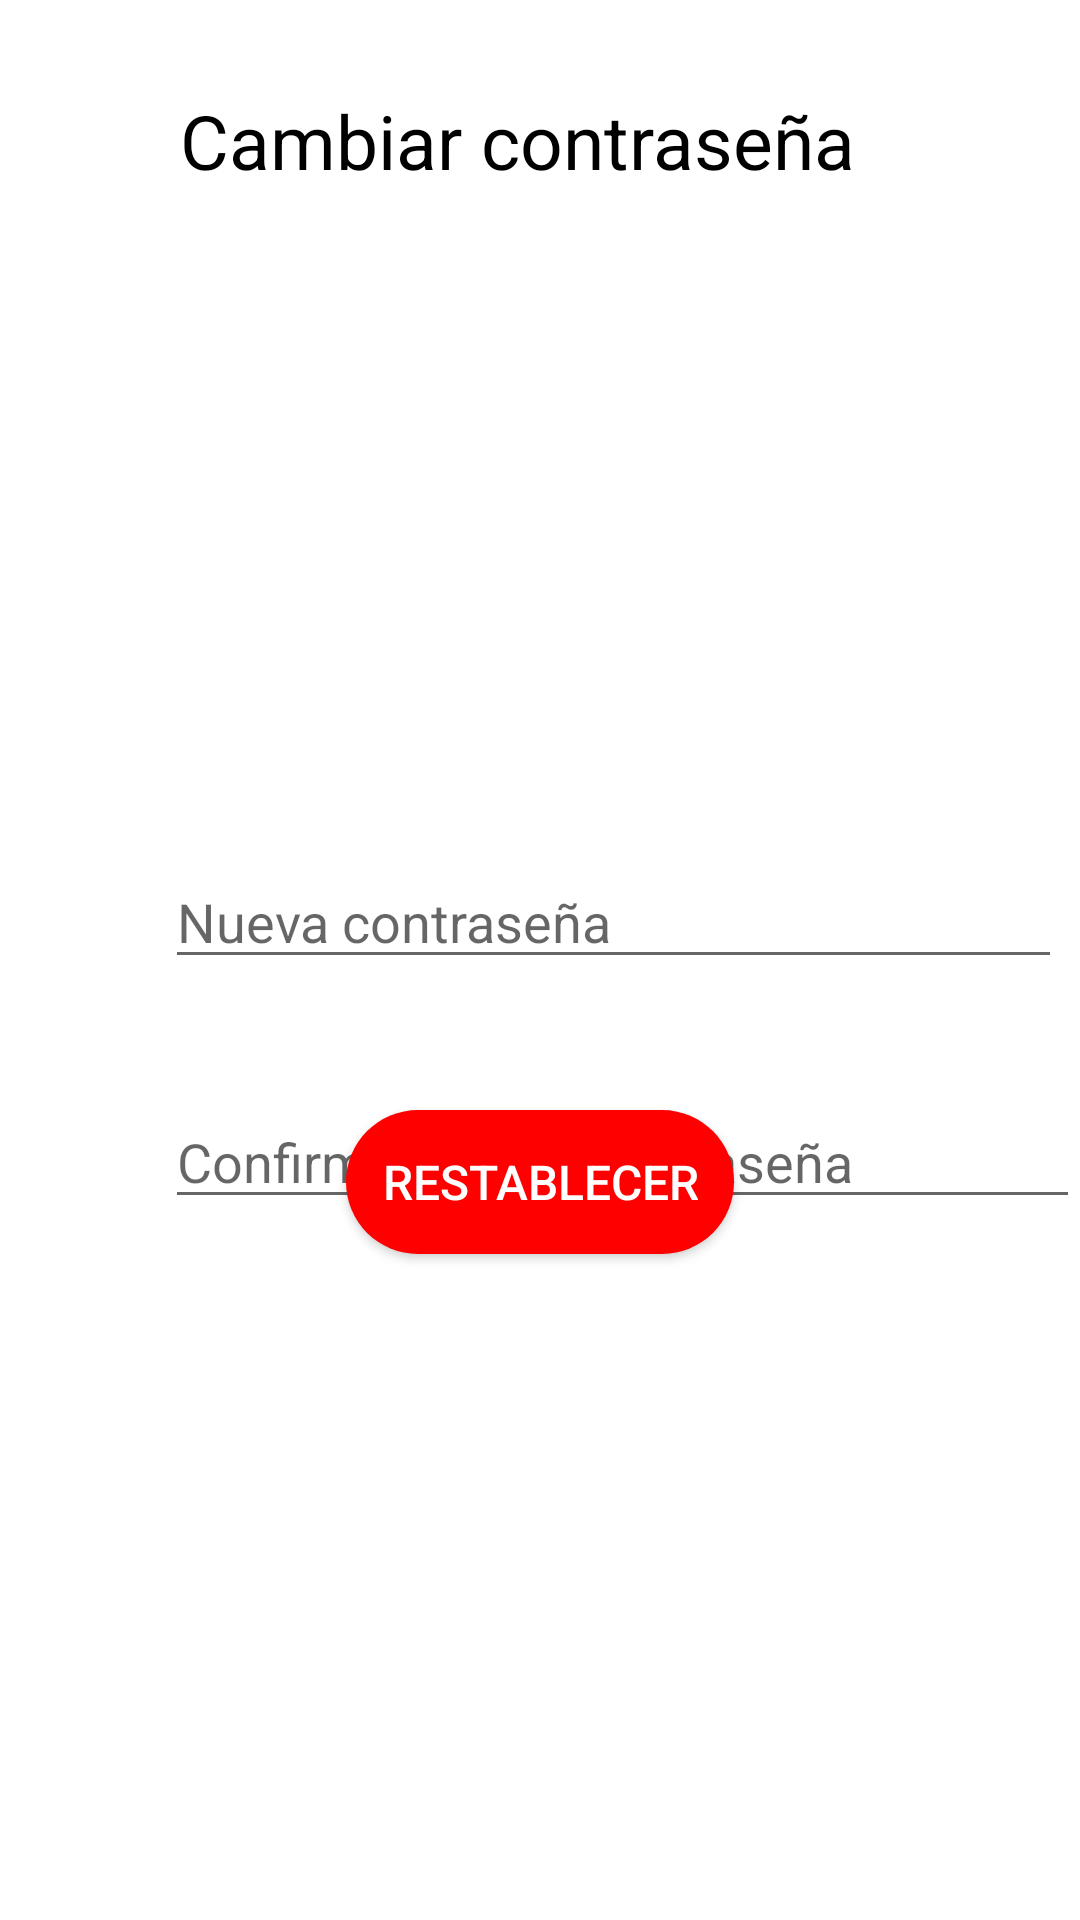

Write the Android layout XML for this screen, with the resource values it uses.
<!-- AndroidManifest.xml: application theme Theme.ItManagement -->
<!-- res/layout/formulario_cambiar_contrasenha_02_layout.xml -->
<?xml version="1.0" encoding="utf-8"?>
<RelativeLayout xmlns:android="http://schemas.android.com/apk/res/android"
    xmlns:app="http://schemas.android.com/apk/res-auto"
    xmlns:tools="http://schemas.android.com/tools"
    android:layout_width="match_parent"
    android:layout_height="match_parent"
    android:background="#FFFFFF">


    <ImageView
        android:id="@+id/imageView"
        android:layout_width="43dp"
        android:layout_height="35dp"
        app:srcCompat="@drawable/arrows"
        android:layout_marginTop="30dp"
        android:layout_marginLeft="10dp"
        android:clickable="true"
        android:onClick="LanzarVistaFormularioCambiarContrasenha01" />

    <TextView
        android:id="@+id/textView"
        android:layout_width="341dp"
        android:layout_height="44dp"
        android:layout_marginLeft="60dp"
        android:layout_marginTop="30dp"
        android:text="Cambiar contraseña"
        android:textSize="25dp" />

    <ImageView
        android:id="@+id/imageView16"
        android:layout_width="match_parent"
        android:layout_height="wrap_content"
        android:layout_marginTop="270dp"
        app:srcCompat="@drawable/bloque_texto" />

    <ImageView
        android:id="@+id/imageView17"
        android:layout_width="match_parent"
        android:layout_height="wrap_content"
        android:layout_marginTop="350dp"
        app:srcCompat="@drawable/bloque_texto" />

    <EditText
        android:id="@+id/edittext_recuperarContrasenha_nuevaContrasenha"
        android:layout_width="299dp"
        android:layout_height="wrap_content"
        android:layout_marginLeft="55dp"
        android:layout_marginTop="285dp"
        android:ems="10"
        android:inputType="textPassword"
        android:textColor="@color/dark_grey"
        android:hint="Nueva contraseña" />

    <EditText
        android:id="@+id/edittext_edittext_recuperarContrasenha_confirmarNuevaContrasenha"
        android:layout_width="306dp"
        android:layout_height="wrap_content"
        android:layout_marginLeft="55dp"
        android:layout_marginTop="365dp"
        android:ems="10"
        android:hint="Confirmar nueva contraseña"
        android:inputType="textPassword"
        android:textColor="@color/dark_grey" />

    <Button
        android:id="@+id/boton_restablecer_contrasenha"
        android:layout_width="wrap_content"
        android:layout_height="wrap_content"
        android:layout_centerHorizontal="true"
        android:layout_below="@+id/imageView17"
        android:layout_marginTop="20dp"
        android:textColor="#FFFFFF"
        android:onClick="restablecerContrasenha"
        android:text="Restablecer"
        android:textSize="16sp"
        android:background="@drawable/boton_redondeado_rojo"
        android:padding="12dp" />

</RelativeLayout>
<!-- resources referenced by this layout -->
<resources>
  <color name="dark_grey">#808080</color>
  <!-- drawable boton_redondeado_rojo (drawable) -->
  <shape xmlns:android="http://schemas.android.com/apk/res/android">
      <solid android:color="#FF0000" />
      <corners android:radius="30dp" />
  </shape>
  <style name="Theme.ItManagement" parent="Theme.AppCompat.Light.DarkActionBar">
          
          <item name="colorPrimary">@color/dark_red</item>
          <item name="colorPrimaryVariant">@color/dark_red</item>
          <item name="colorOnPrimary">@color/black</item>
          
          <item name="colorSecondary">@color/teal_200</item>
          <item name="colorSecondaryVariant">@color/teal_700</item>
          <item name="colorOnSecondary">@color/black</item>
          <item name="android:textColor">@color/black</item>
          
          <item name="android:statusBarColor">?attr/colorPrimaryVariant</item>
          
      </style>
  <color name="dark_red">#8B0000</color>
  <color name="black">#FF000000</color>
  <color name="teal_200">#FF03DAC5</color>
  <color name="teal_700">#FF018786</color>
</resources>
